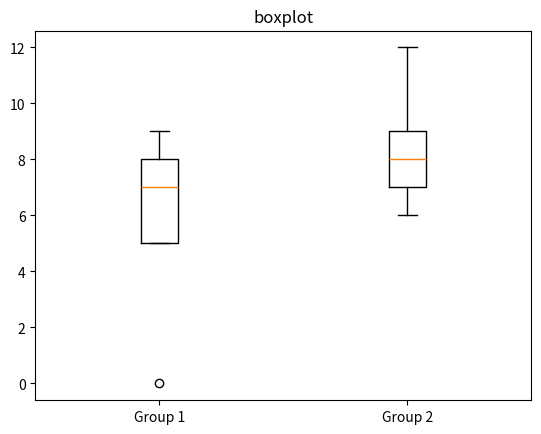

Write Python code to recreate this figure.
import numpy as np
from scipy.stats import ttest_ind
import matplotlib.pyplot as plt

#Data from two groups

group1 = np.array([5,7,8,9,0])
group2 = np.array([6,7,8,9,12])

#performing two sample t-test

t_statistic , p_value  = ttest_ind(group1,group2)

print("T-Statistic :" ,t_statistic)
print("P-Value :" ,p_value)


#visualization of the data 

plt.boxplot([group1,group2], labels = ['Group 1' ,'Group 2'])
plt.title('boxplot')
plt.show()

#condition to check the significant of the result

alpha = 0.05

if p_value < alpha :
    print ("Reject the null hypothesis , there is a significant difference between the two groups ")
    
else :
    print ("Fail to reject the null hypothesis , there is no significance diff two group")
